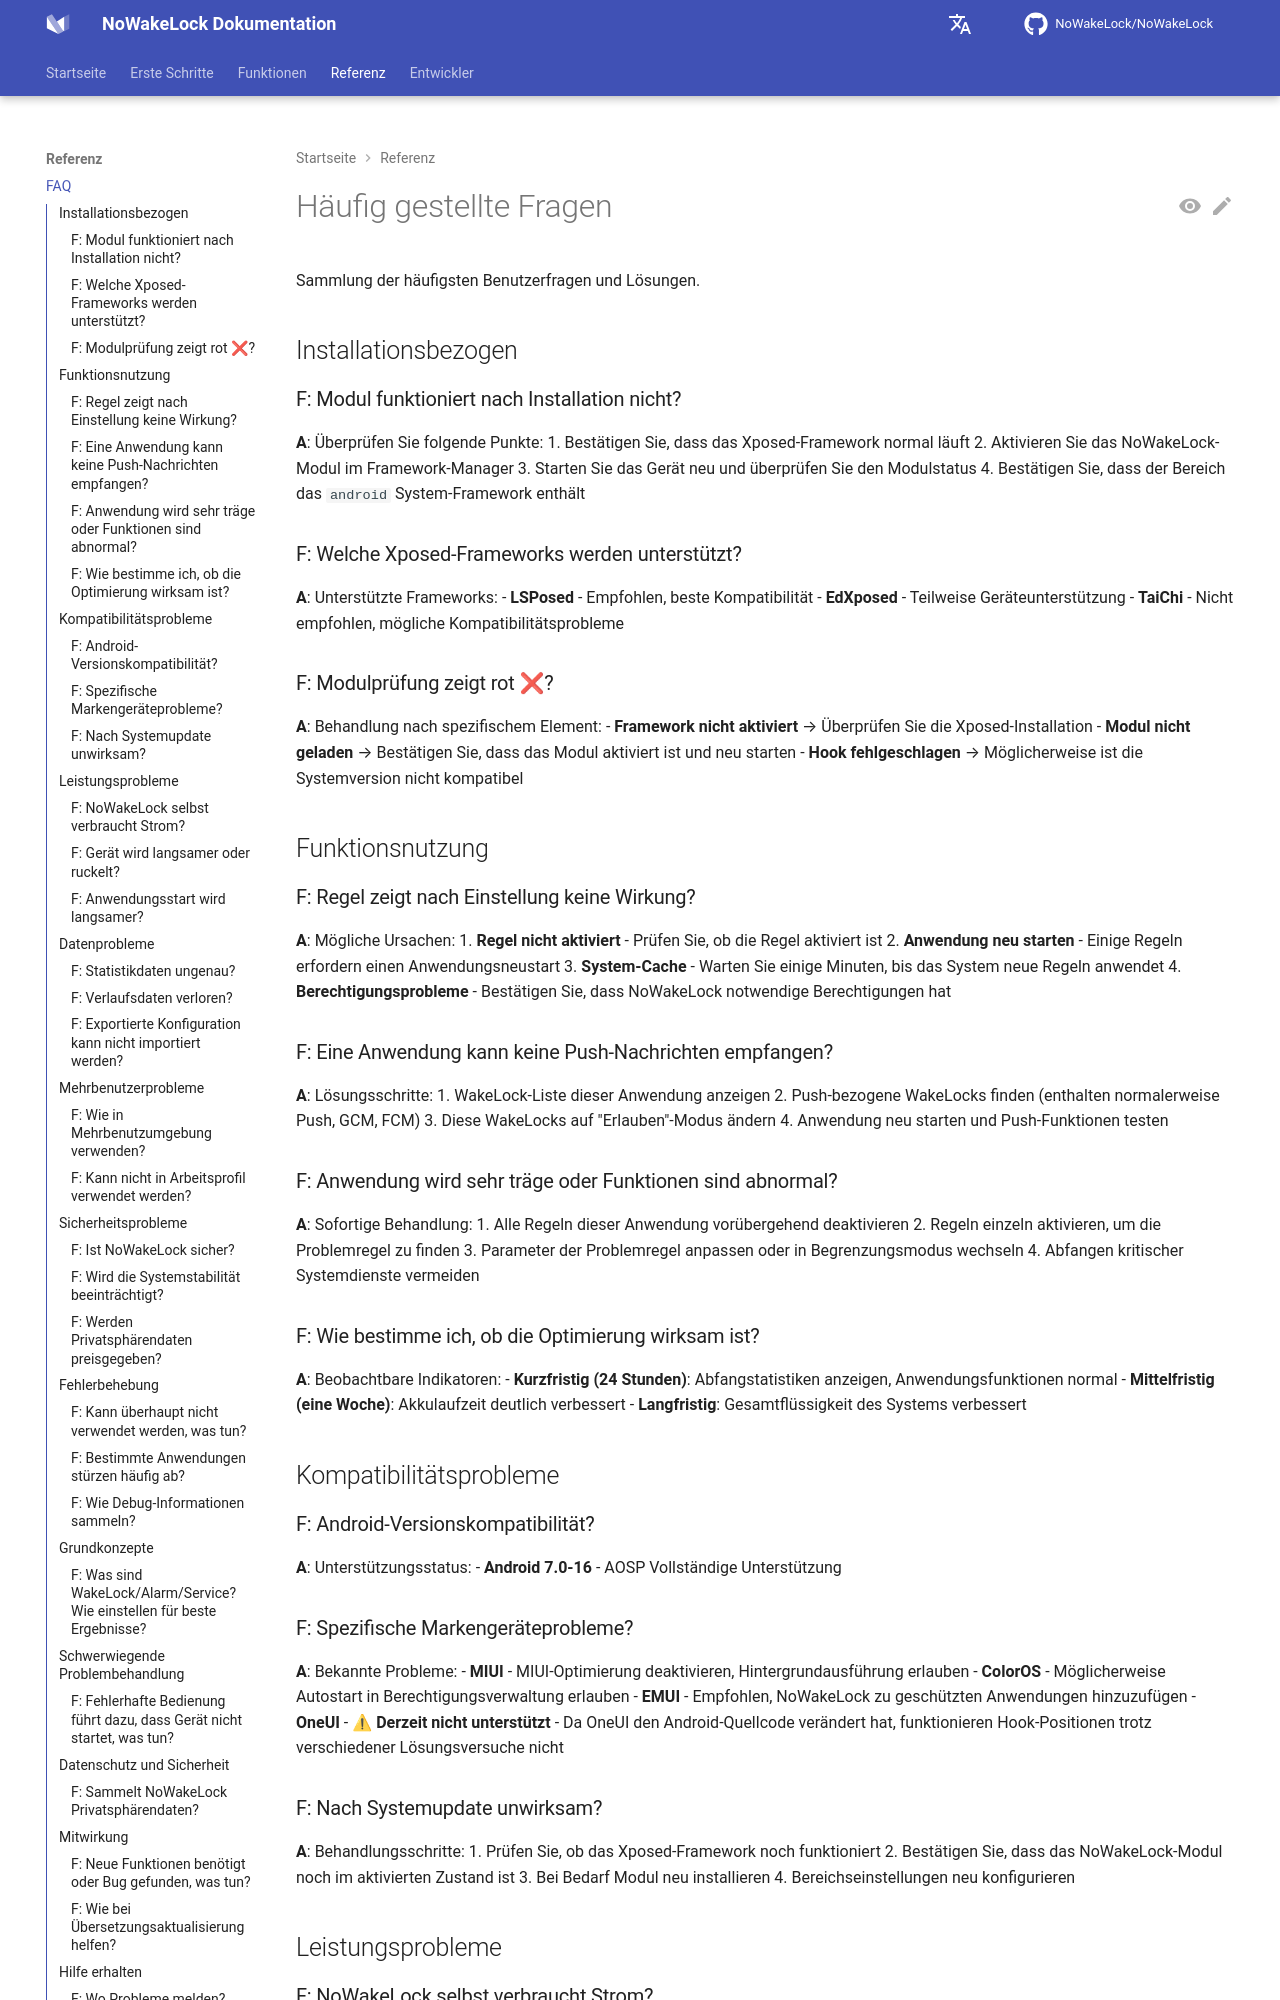

repository: q1016134519/NoWakeLock · page: de/reference/faq/index.html · generator: mkdocs

# Häufig gestellte Fragen

Sammlung der häufigsten Benutzerfragen und Lösungen.

## Installationsbezogen

### F: Modul funktioniert nach Installation nicht?
**A**: Überprüfen Sie folgende Punkte:
1. Bestätigen Sie, dass das Xposed-Framework normal läuft
2. Aktivieren Sie das NoWakeLock-Modul im Framework-Manager
3. Starten Sie das Gerät neu und überprüfen Sie den Modulstatus
4. Bestätigen Sie, dass der Bereich das `android` System-Framework enthält

### F: Welche Xposed-Frameworks werden unterstützt?
**A**: Unterstützte Frameworks:
- **LSPosed** - Empfohlen, beste Kompatibilität
- **EdXposed** - Teilweise Geräteunterstützung
- **TaiChi** - Nicht empfohlen, mögliche Kompatibilitätsprobleme

### F: Modulprüfung zeigt rot ❌?
**A**: Behandlung nach spezifischem Element:
- **Framework nicht aktiviert** → Überprüfen Sie die Xposed-Installation
- **Modul nicht geladen** → Bestätigen Sie, dass das Modul aktiviert ist und neu starten
- **Hook fehlgeschlagen** → Möglicherweise ist die Systemversion nicht kompatibel

## Funktionsnutzung

### F: Regel zeigt nach Einstellung keine Wirkung?
**A**: Mögliche Ursachen:
1. **Regel nicht aktiviert** - Prüfen Sie, ob die Regel aktiviert ist
2. **Anwendung neu starten** - Einige Regeln erfordern einen Anwendungsneustart
3. **System-Cache** - Warten Sie einige Minuten, bis das System neue Regeln anwendet
4. **Berechtigungsprobleme** - Bestätigen Sie, dass NoWakeLock notwendige Berechtigungen hat

### F: Eine Anwendung kann keine Push-Nachrichten empfangen?
**A**: Lösungsschritte:
1. WakeLock-Liste dieser Anwendung anzeigen
2. Push-bezogene WakeLocks finden (enthalten normalerweise Push, GCM, FCM)
3. Diese WakeLocks auf "Erlauben"-Modus ändern
4. Anwendung neu starten und Push-Funktionen testen

### F: Anwendung wird sehr träge oder Funktionen sind abnormal?
**A**: Sofortige Behandlung:
1. Alle Regeln dieser Anwendung vorübergehend deaktivieren
2. Regeln einzeln aktivieren, um die Problemregel zu finden
3. Parameter der Problemregel anpassen oder in Begrenzungsmodus wechseln
4. Abfangen kritischer Systemdienste vermeiden

### F: Wie bestimme ich, ob die Optimierung wirksam ist?
**A**: Beobachtbare Indikatoren:
- **Kurzfristig (24 Stunden)**: Abfangstatistiken anzeigen, Anwendungsfunktionen normal
- **Mittelfristig (eine Woche)**: Akkulaufzeit deutlich verbessert
- **Langfristig**: Gesamtflüssigkeit des Systems verbessert

## Kompatibilitätsprobleme

### F: Android-Versionskompatibilität?
**A**: Unterstützungsstatus:
- **Android 7.0-16** - AOSP Vollständige Unterstützung

### F: Spezifische Markengeräteprobleme?
**A**: Bekannte Probleme:
- **MIUI** - MIUI-Optimierung deaktivieren, Hintergrundausführung erlauben
- **ColorOS** - Möglicherweise Autostart in Berechtigungsverwaltung erlauben
- **EMUI** - Empfohlen, NoWakeLock zu geschützten Anwendungen hinzuzufügen
- **OneUI** - ⚠ **Derzeit nicht unterstützt** - Da OneUI den Android-Quellcode verändert hat, funktionieren Hook-Positionen trotz verschiedener Lösungsversuche nicht

### F: Nach Systemupdate unwirksam?
**A**: Behandlungsschritte:
1. Prüfen Sie, ob das Xposed-Framework noch funktioniert
2. Bestätigen Sie, dass das NoWakeLock-Modul noch im aktivierten Zustand ist
3. Bei Bedarf Modul neu installieren
4. Bereichseinstellungen neu konfigurieren

## Leistungsprobleme

### F: NoWakeLock selbst verbraucht Strom?
**A**: Unter normalen Umständen verbraucht NoWakeLock sehr wenig Strom:
- **CPU-Nutzung** < 1%
- **Speicherverbrauch** < 50MB
- **Hintergrundaktivitäten** minimiert

Falls Sie abnormalen Stromverbrauch feststellen, überprüfen Sie die Konfiguration oder kontaktieren Sie den Support.
